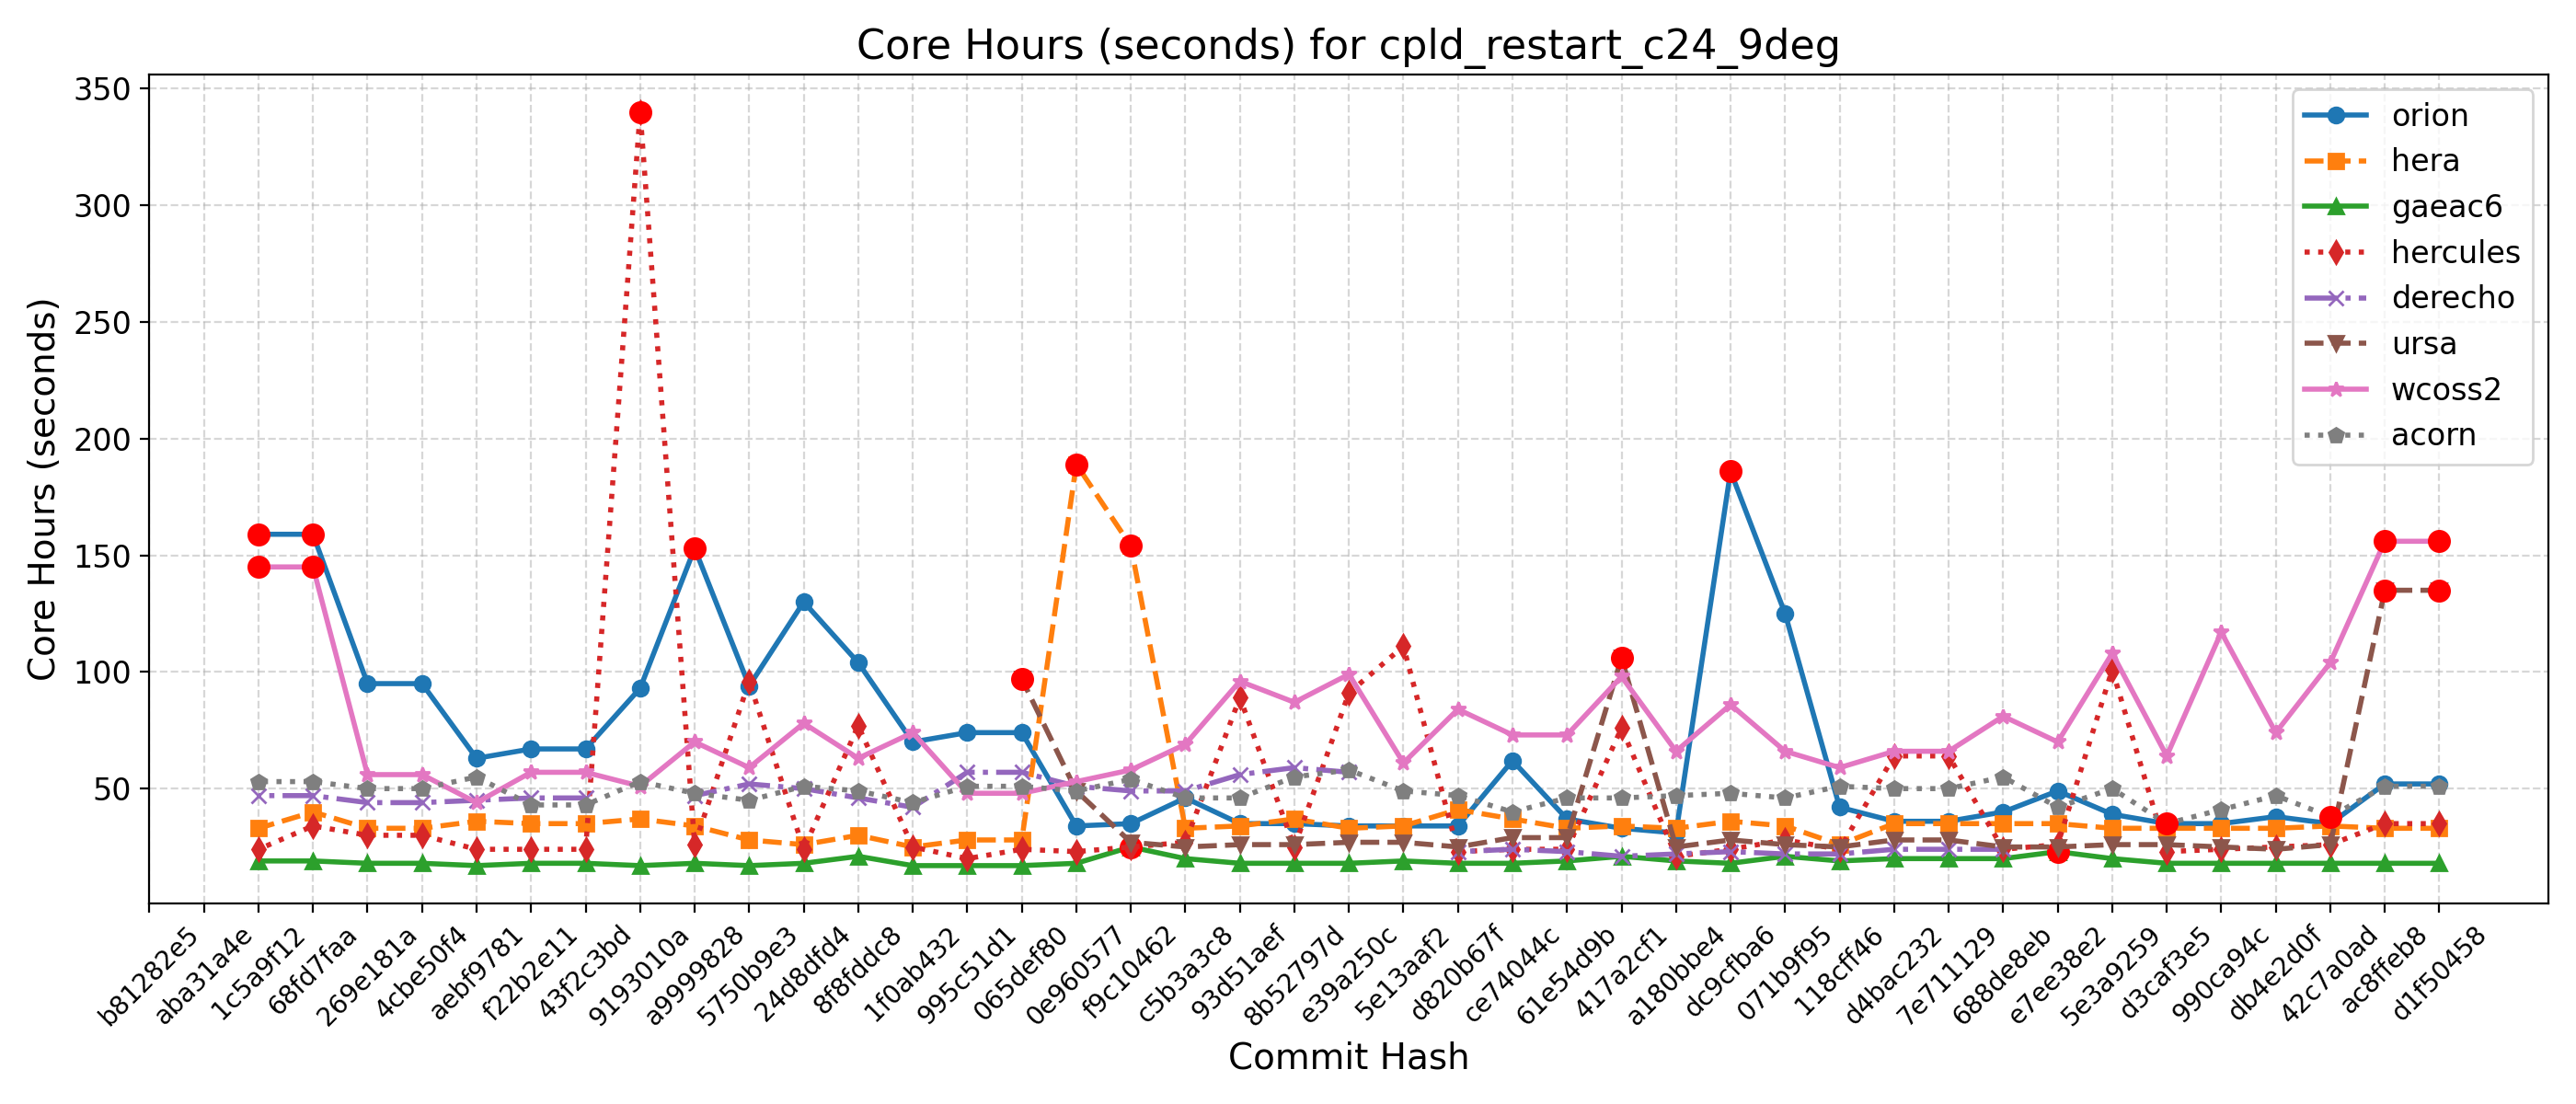

Source data for this figure (header and first rows):
Hash, Date, Message, orion, hera, gaeac6, hercules, derecho, ursa, wcoss2, acorn
d1f50458, 2025-09-23, Automatically add new PRs to WM PR Proje…, 52, 33, 18, 35, , 135, 156, 51
ac8ffeb8, 2025-09-23, Update default_vars for stochastic physi…, 52, 33, 18, 35, , 135, 156, 51
42c7a0ad, 2025-09-22, Send surface ocean currents to ATM for S…, 35, 34, 18, 26, , 26, 104, 38
db4e2d0f, 2025-09-18, Replace icplocn2atm (integer) with use_o…, 38, 33, 18, 25, , 24, 74, 47
990ca94c, 2025-09-16, Update tests such that LSM and LANDICE a…, 35, 33, 18, 24, , 25, 117, 41
d3caf3e5, 2025-09-15, update mom6 to its main repo. 20250818 c…, 35, 33, 18, 23, , 26, 64, 35
5e3a9259, 2025-09-10, Introduce tuning parameter for convectiv…, 39, 33, 20, 101, , 26, 108, 50
e7ee38e2, 2025-09-08, Scale-aware 3DTKE EDMF and TTE-EDMF GFS …, 49, 35, 23, 26, , 25, 70, 42
688de8eb, 2025-09-04, Fix default cdmbgwd settings (#2788), 40, 35, 20, 24, 24, 25, 81, 55
7e711129, 2025-09-02, Use container with spack stack 1.9.2 (#2…, 36, 35, 20, 64, 24, 28, 66, 50
d4bac232, 2025-08-29, MPAS dycore + Atmosphere Generalization …, 36, 35, 20, 64, 24, 28, 66, 50
118cff46, 2025-08-25, Add FV3 grid mask for regional domains t…, 42, 26, 19, 24, 22, 25, 59, 51
071b9f95, 2025-08-22, Fix Restart IAU and Ultra-Low Reproducib…, 125, 34, 21, 28, 22, 26, 66, 46
dc9cfba6, 2025-08-19, Update CICE through 2025-07 and switch t…, 186, 36, 18, 24, 23, 28, 86, 48
a180bbe4, 2025-08-15, FV3: Fix Prate_avg and UPP call freq + F…, 31, 33, 19, 21, 22, 25, 66, 47
417a2cf1, 2025-08-13, Fix conus13km tests restart and decompos…, 33, 34, 21, 76, 21, 106, 98, 46
61e54d9b, 2025-08-11, Add two-way ocean-wave coupling feature …, 37, 33, 19, 24, 23, 29, 73, 46
ce74044c, 2025-08-06, Create a user-friendly "process model" t…, 62, 37, 18, 24, 24, 29, 73, 40
d820b67f, 2025-08-01, Update GOCART to v2.4.3 (#2819), 34, 41, 18, 23, 23, 25, 84, 47
5e13aaf2, 2025-07-29, Update DATM meshes and switch to bilinea…, 34, 34, 19, 111, , 27, 61, 49
e39a250c, 2025-07-24, Update FV3 hash to include UPP ss192/Urs…, 34, 33, 18, 91, 57, 27, 99, 58
8b52797d, 2025-07-21, Combination of 2684,2707,2771 (MERRA2 3-…, 35, 37, 18, 25, 59, 26, 87, 55
93d51aef, 2025-07-17, Exporting Canopy Variables from AQM to F…, 35, 34, 18, 89, 56, 26, 96, 46
c5b3a3c8, 2025-07-14, GFDLMP-v3 and TEMPO MP microphysics (#25…, 46, 33, 20, 27, 49, 25, 69, 46
f9c10462, 2025-07-11, Combination of several CCPP-physics PRs …, 35, 154, 25, 25, 49, 27, 58, 54
0e960577, 2025-07-09, Combination #2777 (maintask writes CMEPS…, 34, 189, 18, 23, 51, 49, 53, 49
065def80, 2025-07-07, Port UFS-WM to Ursa (#2471), 74, 28, 17, 24, 57, 97, 48, 51
995c51d1, 2025-07-03, Upgrade UFS-WM to spack-stack/1.9.2 (#26…, 74, 28, 17, 20, 57, , 48, 51
1f0ab432, 2025-07-01, Reduce WW3 memory use (#2624), 70, 25, 17, 25, 42, , 74, 44
8f8fddc8, 2025-06-30, Bring in scale-aware 3DTKE related chang…, 104, 30, 21, 77, 46, , 63, 49
24d8dfd4, 2025-06-26, Slight modification in orographic gravit…, 130, 26, 18, 24, 50, , 78, 51
5750b9e3, 2025-06-20, gcycle update (#2747), 94, 28, 17, 96, 52, , 59, 45
a9999828, 2025-06-12, Add a new parameter in dycore to control…, 153, 34, 18, 26, 47, , 70, 48
9193010a, 2025-06-06, In Noah-MP, set zero for canopy liquid a…, 93, 37, 17, 340, , , 51, 53
43f2c3bd, 2025-06-04, Urgent Documentation Update for HSD Capa…, 67, 35, 18, 24, 46, , 57, 43
f22b2e11, 2025-06-02, Bug fix for surface roughness calculatio…, 67, 35, 18, 24, 46, , 57, 43
aebf9781, 2025-05-27, Fix bug to improve wave initialization b…, 63, 36, 17, 24, 45, , 44, 55
4cbe50f4, 2025-05-23, Add idealized, regional tropical cyclone…, 95, 33, 18, 30, 44, , 56, 50
269e181a, 2025-05-23, Add GFSv17 IAU restart tests without wav…, 95, 33, 18, 30, 44, , 56, 50
68fd7faa, 2025-05-15, Enable Hera, Hercules Gnu tests: cpld_de…, 159, 40, 19, 34, 47, , 145, 53
1c5a9f12, 2025-05-09, Add "ultra low" coupled configurations t…, 159, 33, 19, 24, 47, , 145, 53
aba31a4e, 2025-05-06, Resolve miscellaneous WM issues and upda…, , , , , , , , 
b81282e5, 2025-05-05, Switch to vector remapping and bilinear …, , , , , , , , 
5a297a6e, 2025-05-02, improve coupled model startup cost for w…, , , , , , , , 
ff162f36, 2025-05-01, NSSL MP scheme updates + Stochastic Phys…, , , , , , , , 
9e4778cd, 2025-04-25, Loosen restriction on optional arguments…, , , , , , , , 
4a566203, 2025-04-23, CMake Atmosphere Dycore Generalization +…, , , , , , , , 
4f0111b2, 2025-04-21, Add CMEPS log file at restart write; IAU…, , , , , , , , 
c0d4de3c, 2025-04-18, Update mom6 to its main repository 20250…, , , , , , , , 
7cc588ae, 2025-04-16, Add PIO configuration variables for CMEP…, , , , , , , , 
